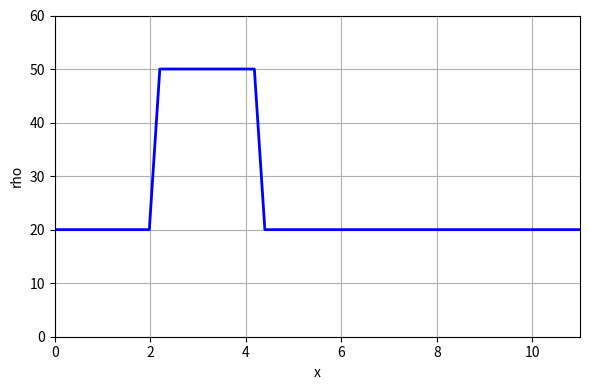
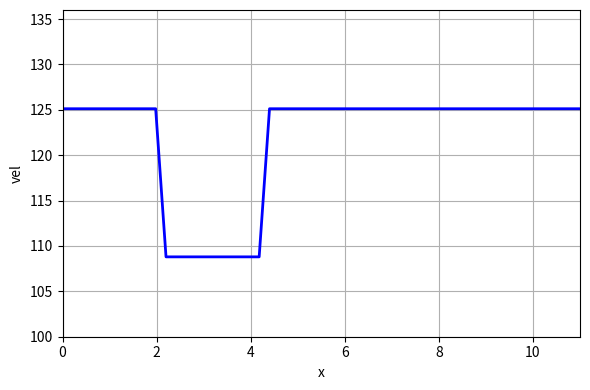

Reproduce these figures in Python, in order.
import numpy as np
import matplotlib.pyplot as pp
import matplotlib.animation as am

def F(Vmax, rho_max, rho):
    F = Vmax*rho*(1-rho/rho_max)
    return F

def Vel(Vmax, rho_max, rho):
    V = Vmax*(1-rho/rho_max)
    return V

def convection(u0, dx, dt, nt, Vmax, rho_max):
    u_hist = [u0.copy()]
    u = u0.copy()
    for n in range(nt):
        un = u.copy()
        #Update boundary condition
        u[0] = 20
        #Update other points
        u[1:] = un[1:] - dt / dx * (F(Vmax, rho_max, u[1:]) - F(Vmax, rho_max, u[:-1]))
        u_hist.append(u.copy())
    return u_hist

def update_plot(n, u_hist, fig, line):
    fig.suptitle('Time step {:0>2}'.format(n))
    line.set_ydata(u_hist[n])

#parameters
Vmax = 136.0
L = 11.0
rho_max = 250.0
nx = 51
dt = 0.001
dx = L/(nx-1)
nt = 101

#discretize grid
x = np.linspace(0.0,L,nx)

#set initial conditions
rho0 = np.ones(nx)*20
rho0[10:20] = 50

#compute density history of numerical solution
rho_hist = convection(rho0, dx, dt, nt, Vmax, rho_max)

#compute velocity history
v0 = Vel(Vmax, rho_max, rho0)
v_hist = [v0.copy()]
for n in range(1,nt):
    v_hist.append(Vel(Vmax, rho_max, rho_hist[n]))

fig_rho = pp.figure(figsize=(6.0, 4.0))
pp.xlabel('x')
pp.ylabel('rho')
pp.grid()
line_rho = pp.plot(x, rho0, color='b', linestyle='-', linewidth=2)[0]
pp.xlim(0.0, L)
pp.ylim(0.0, 60)
fig_rho.tight_layout()

anim_rho = am.FuncAnimation(fig_rho, update_plot, frames=nt, fargs=(rho_hist, fig_rho, line_rho), interval=100)

fig_v = pp.figure(figsize=(6.0, 4.0))
pp.xlabel('x')
pp.ylabel('vel')
pp.grid()
line_v = pp.plot(x, v0, color='b', linestyle='-', linewidth=2)[0]
pp.xlim(0.0, L)
pp.ylim(100, Vmax)
fig_v.tight_layout()

anim_v = am.FuncAnimation(fig_v, update_plot, frames=nt, fargs=(v_hist, fig_v, line_v), interval=100)

